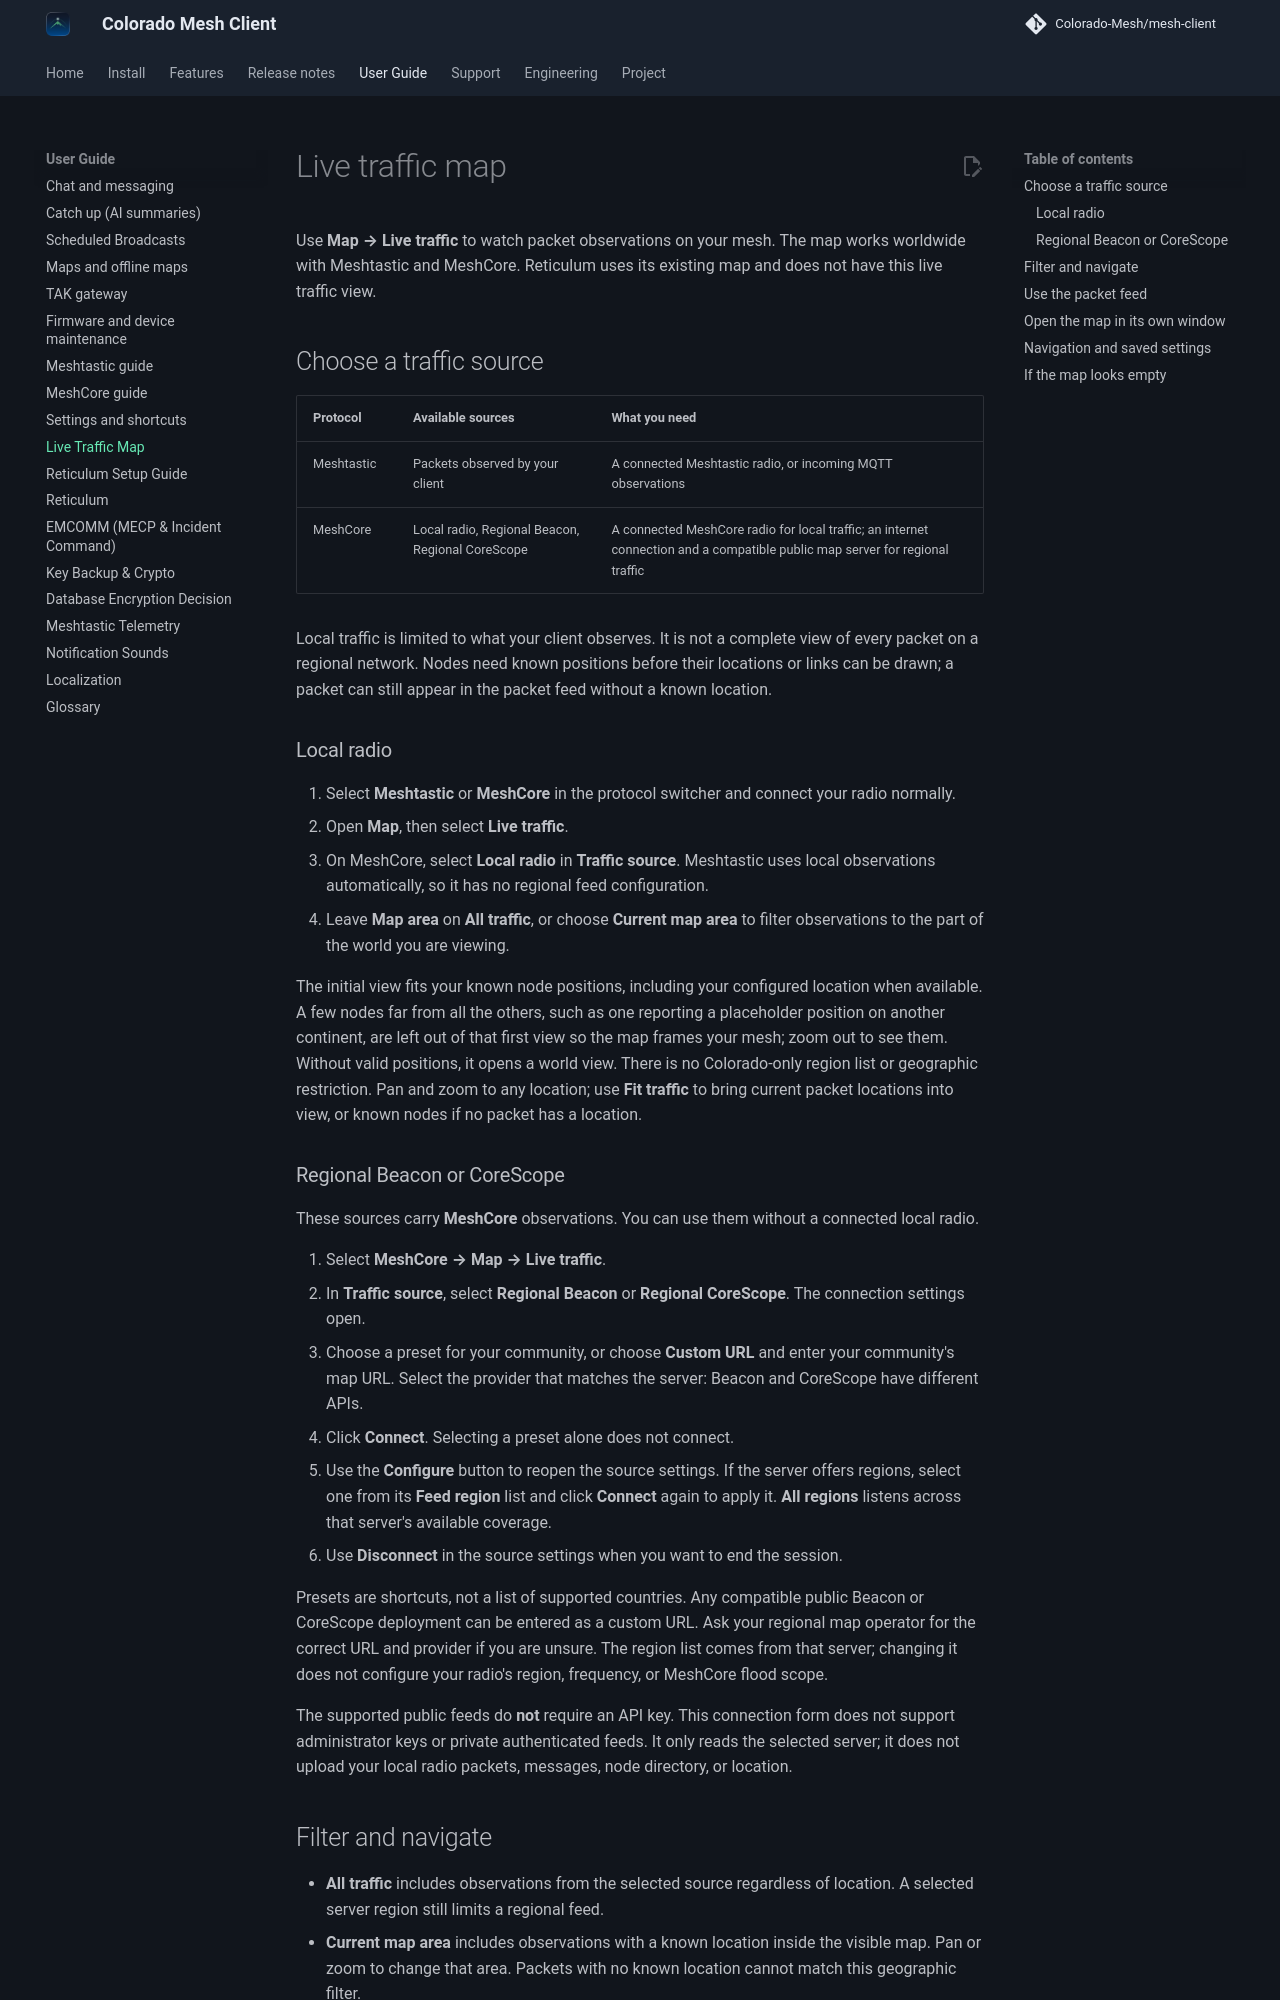

repository: Colorado-Mesh/mesh-client · page: live-traffic-map/index.html · generator: mkdocs

# Live traffic map

Use **Map → Live traffic** to watch packet observations on your mesh. The map works worldwide with Meshtastic and MeshCore. Reticulum uses its existing map and does not have this live traffic view.

## Choose a traffic source

| Protocol   | Available sources                                | What you need                                                                                                                |
| ---------- | ------------------------------------------------ | ---------------------------------------------------------------------------------------------------------------------------- |
| Meshtastic | Packets observed by your client                  | A connected Meshtastic radio, or incoming MQTT observations                                                                  |
| MeshCore   | Local radio, Regional Beacon, Regional CoreScope | A connected MeshCore radio for local traffic; an internet connection and a compatible public map server for regional traffic |

Local traffic is limited to what your client observes. It is not a complete view of every packet on a regional network. Nodes need known positions before their locations or links can be drawn; a packet can still appear in the packet feed without a known location.

### Local radio

1. Select **Meshtastic** or **MeshCore** in the protocol switcher and connect your radio normally.
2. Open **Map**, then select **Live traffic**.
3. On MeshCore, select **Local radio** in **Traffic source**. Meshtastic uses local observations automatically, so it has no regional feed configuration.
4. Leave **Map area** on **All traffic**, or choose **Current map area** to filter observations to the part of the world you are viewing.

The initial view fits your known node positions, including your configured location when available. A few nodes far from all the others, such as one reporting a placeholder position on another continent, are left out of that first view so the map frames your mesh; zoom out to see them. Without valid positions, it opens a world view. There is no Colorado-only region list or geographic restriction. Pan and zoom to any location; use **Fit traffic** to bring current packet locations into view, or known nodes if no packet has a location.

### Regional Beacon or CoreScope

These sources carry **MeshCore** observations. You can use them without a connected local radio.

1. Select **MeshCore → Map → Live traffic**.
2. In **Traffic source**, select **Regional Beacon** or **Regional CoreScope**. The connection settings open.
3. Choose a preset for your community, or choose **Custom URL** and enter your community's map URL. Select the provider that matches the server: Beacon and CoreScope have different APIs.
4. Click **Connect**. Selecting a preset alone does not connect.
5. Use the **Configure** button to reopen the source settings. If the server offers regions, select one from its **Feed region** list and click **Connect** again to apply it. **All regions** listens across that server's available coverage.
6. Use **Disconnect** in the source settings when you want to end the session.

Presets are shortcuts, not a list of supported countries. Any compatible public Beacon or CoreScope deployment can be entered as a custom URL. Ask your regional map operator for the correct URL and provider if you are unsure. The region list comes from that server; changing it does not configure your radio's region, frequency, or MeshCore flood scope.

The supported public feeds do **not** require an API key. This connection form does not support administrator keys or private authenticated feeds. It only reads the selected server; it does not upload your local radio packets, messages, node directory, or location.
